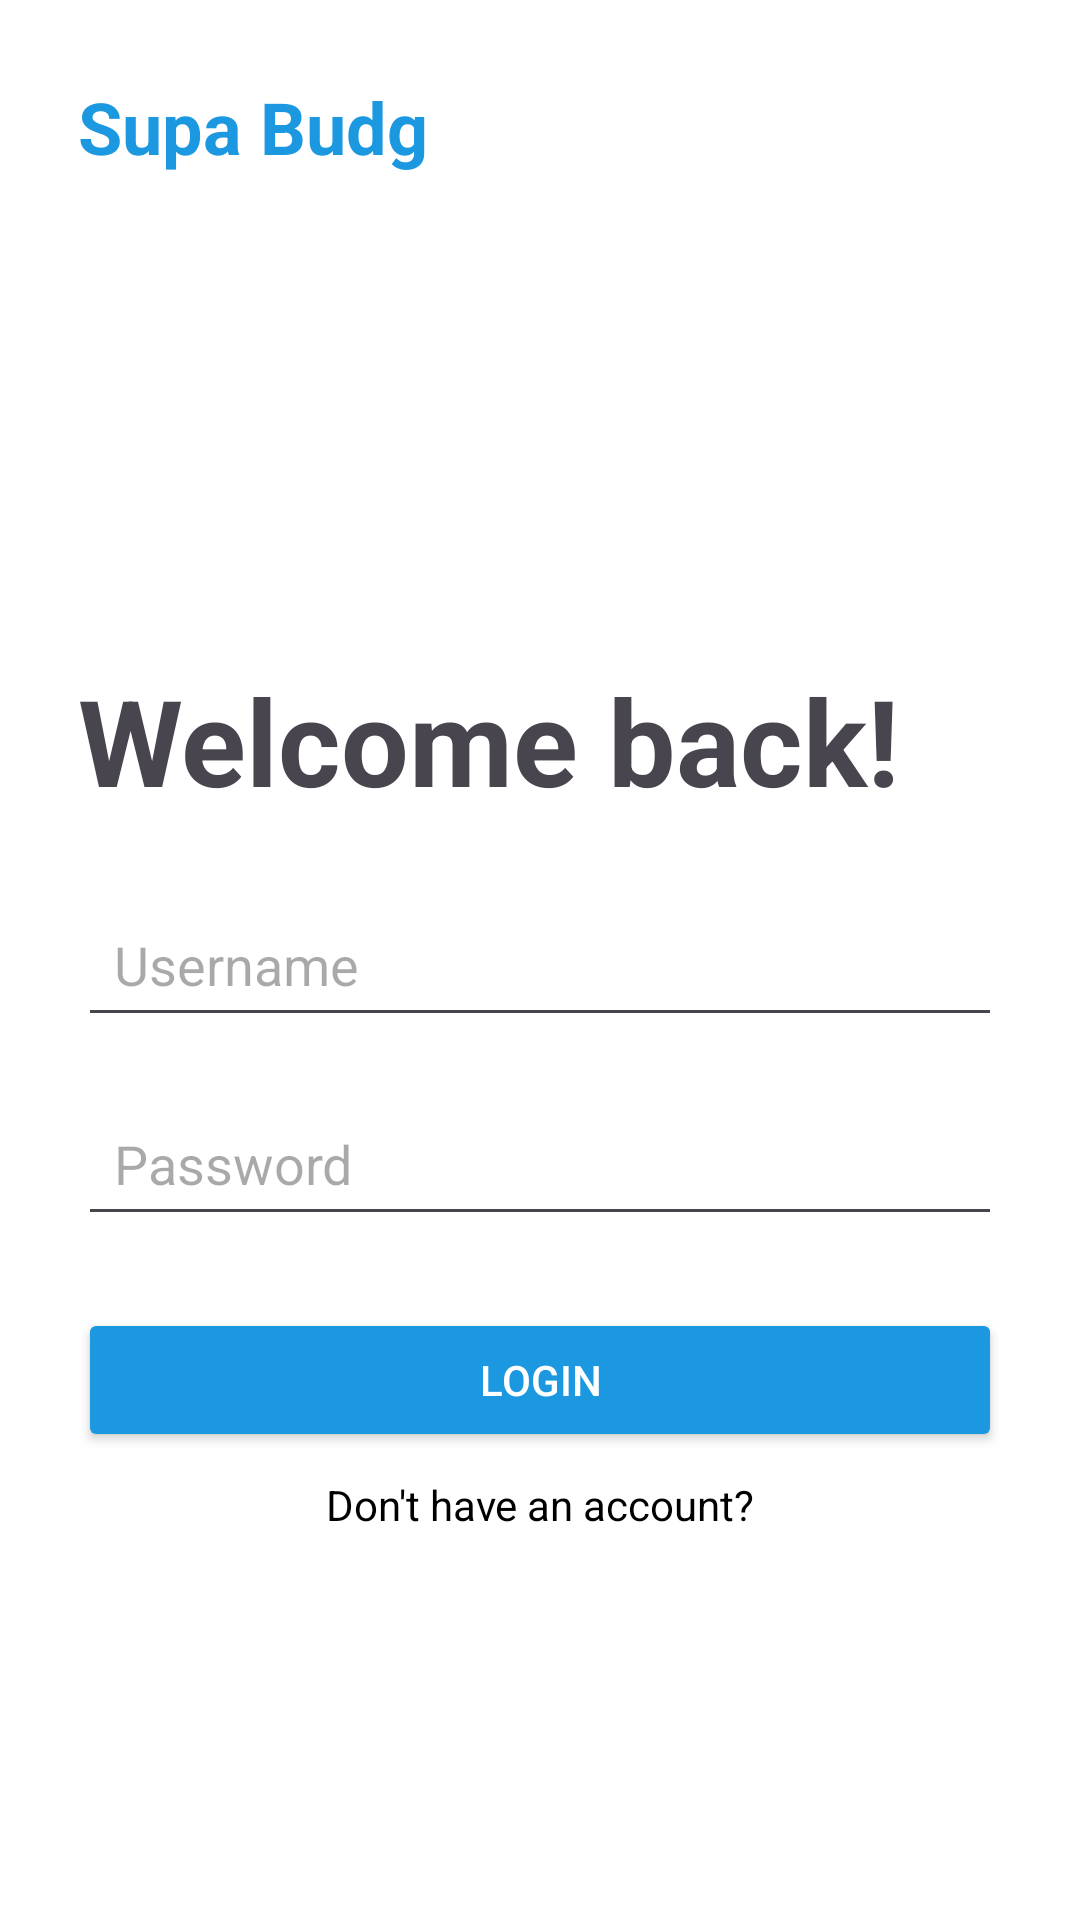

This screen was rendered from an Android layout file. Write that file and the resources it references.
<!-- AndroidManifest.xml: application theme Theme.Supa_Budg -->
<!-- res/layout/login.xml -->
<?xml version="1.0" encoding="utf-8"?>
<androidx.constraintlayout.widget.ConstraintLayout xmlns:android="http://schemas.android.com/apk/res/android"
    xmlns:app="http://schemas.android.com/apk/res-auto"
    android:layout_width="match_parent"
    android:layout_height="match_parent"
    android:padding="26dp"
    android:background="@color/white"
    >

    
    <TextView
        android:id="@+id/logoText"
        android:layout_width="wrap_content"
        android:layout_height="wrap_content"
        android:text="@string/app_name"
        android:textSize="24sp"
        android:textStyle="bold"
        android:textColor="@color/blue"
        app:layout_constraintTop_toTopOf="parent"
        app:layout_constraintStart_toStartOf="parent" />

    <androidx.constraintlayout.widget.Guideline
        android:id="@+id/guidelineCenter"
        android:layout_width="wrap_content"
        android:layout_height="wrap_content"
        android:orientation="horizontal"
        app:layout_constraintGuide_percent="0.33" />

    
    <TextView
        android:id="@+id/welcomeText"
        android:layout_width="wrap_content"
        android:layout_height="wrap_content"
        android:text="@string/welcome"
        android:textSize="40sp"
        android:textStyle="bold"
        android:layout_marginBottom="24dp"
        app:layout_constraintTop_toTopOf="@id/guidelineCenter"
        app:layout_constraintStart_toStartOf="parent" />

    
    <EditText
        android:id="@+id/usernameField"
        android:layout_width="0dp"
        android:layout_height="wrap_content"
        android:layout_marginTop="24dp"
        android:hint="@string/username"
        android:inputType="text"
        android:padding="12dp"
        app:layout_constraintBottom_toTopOf="@+id/passwordField"
        app:layout_constraintEnd_toEndOf="parent"
        app:layout_constraintHorizontal_bias="0.0"
        app:layout_constraintStart_toStartOf="parent"
        app:layout_constraintTop_toBottomOf="@id/welcomeText" />

    
    <EditText
        android:id="@+id/passwordField"
        android:layout_width="0dp"
        android:layout_height="wrap_content"
        android:layout_marginTop="18dp"
        android:hint="@string/password"
        android:inputType="textPassword"
        android:padding="12dp"
        app:layout_constraintBottom_toTopOf="@+id/loginButton"
        app:layout_constraintEnd_toEndOf="parent"
        app:layout_constraintStart_toStartOf="parent"
        app:layout_constraintTop_toBottomOf="@id/usernameField" />
    
    <Button
        android:id="@+id/loginButton"
        android:layout_width="0dp"
        android:layout_height="wrap_content"
        android:layout_marginTop="24dp"
        android:layout_marginBottom="9dp"
        android:backgroundTint="@color/blue"
        android:padding="12dp"
        android:text="@string/login"
        android:textColor="@color/white"
        app:layout_constraintBottom_toTopOf="@+id/registerText"
        app:layout_constraintEnd_toEndOf="parent"
        app:layout_constraintStart_toStartOf="parent"
        app:layout_constraintTop_toBottomOf="@id/passwordField" />

    <TextView
        android:id="@+id/registerText"
        android:layout_width="wrap_content"
        android:layout_height="wrap_content"
        android:text="@string/no_account"
        android:textSize="14sp"
        android:textColor="@color/black"
        android:layout_marginTop="8dp"
        app:layout_constraintTop_toBottomOf="@id/loginButton"
        app:layout_constraintStart_toStartOf="parent"
        app:layout_constraintEnd_toEndOf="parent" />

    
    <TextView
        android:id="@+id/errorText"
        android:layout_width="0dp"
        android:layout_height="wrap_content"
        android:textColor="@color/red"
        android:textSize="14sp"
        android:visibility="gone"
        android:text="@string/error_message"
        app:layout_constraintTop_toBottomOf="@id/registerText"
        app:layout_constraintStart_toStartOf="parent"
        app:layout_constraintEnd_toEndOf="parent"
        android:layout_marginTop="12dp"
        />

</androidx.constraintlayout.widget.ConstraintLayout>
<!-- resources referenced by this layout -->
<resources>
  <color name="black">#FF000000</color>
  <color name="blue">#1b98e0</color>
  <color name="red">#DF2935</color>
  <color name="white">#FFFFFFFF</color>
  <string name="app_name">Supa Budg</string>
  <string name="error_message">Error message</string>
  <string name="login">Login</string>
  <string name="no_account">Don\'t have an account?</string>
  <string name="password">Password</string>
  <string name="username">Username</string>
  <string name="welcome">Welcome back!</string>
  <style name="Theme.Supa_Budg" parent="Base.Theme.Supa_Budg" />
  <style name="Base.Theme.Supa_Budg" parent="Theme.Material3.DayNight.NoActionBar">
          
          
      </style>
</resources>
